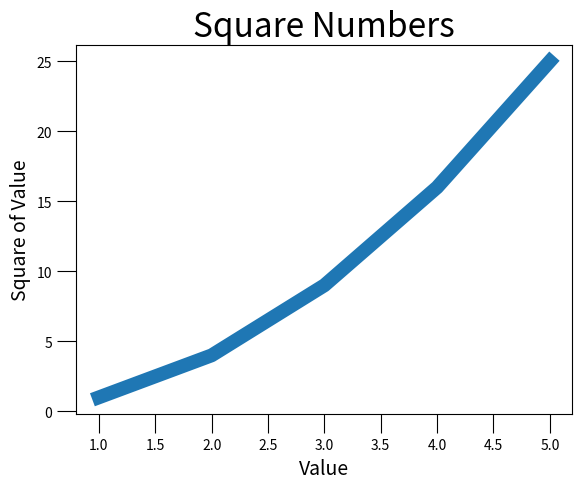

This chart was generated by the following Python code:
import matplotlib.pyplot as plt
input_values = [1, 2, 3, 4, 5]
squares = [1, 4, 9, 16, 25]
plt.plot(input_values, squares, linewidth=10)
plt.title("Square Numbers", size=24)
plt.xlabel("Value", size=14)
plt.ylabel("Square of Value", size=14)
plt.tick_params(axis="both", size=14)
plt.show()